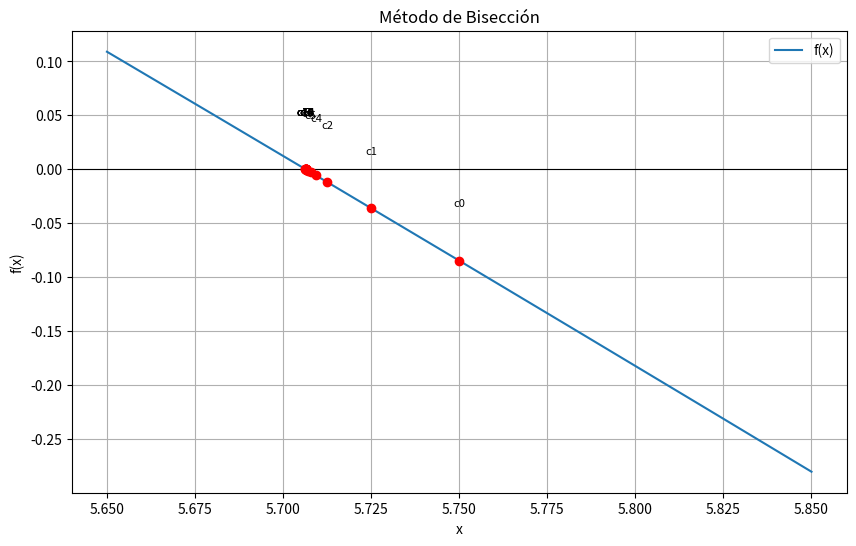

Generate this figure with matplotlib: (Note: this script raises an exception after producing the figure.)
import matplotlib.pyplot as plt
import numpy as np

def f(x):
    return 3 * np.sin(0.5 * x) - 0.5 * x + 2

def biseccion(a, b, tol=1e-6, max_iter=100):
    if f(a) * f(b) >= 0:
        print("El intervalo [a,b] no tiene cambio de signo.")
        return None, []

    iter_count = 0
    c_old = a
    puntos = []

    print(f"{'Iter':>4} | {'a':>10} | {'b':>10} | {'c':>10} | {'f(c)':>12} | {'Error':>12}")
    print("-"*70)

    while iter_count < max_iter:
        c = (a + b) / 2
        fc = f(c)
        error = abs(c - c_old)
        puntos.append(c)
        print(f"{iter_count:4d} | {a:10.6f} | {b:10.6f} | {c:10.6f} | {fc:12.6f} | {error:12.6f}")

        if fc == 0 or error < tol:
            return c, puntos

        if f(a) * fc < 0:
            b = c
        else:
            a = c

        c_old = c
        iter_count += 1

    print("Se alcanzó el máximo número de iteraciones.")
    return c, puntos

# --- Uso del método ---
a = 5.7
b = 5.8
raiz, puntos = biseccion(a, b)

print(f"\nRaíz aproximada: {raiz:.6f}")

# --- Gráfica ---
x = np.linspace(a-0.05, b+0.05, 400)
y = f(x)

plt.figure(figsize=(10,6))
plt.plot(x, y, label="f(x)")
plt.axhline(0, color='black', linewidth=0.8)

for i, c in enumerate(puntos):
    plt.plot(c, f(c), 'ro')
    plt.text(c, f(c)+0.05, f"c{i}", fontsize=8, ha='center')

plt.title("Método de Bisección")
plt.xlabel("x")
plt.ylabel("f(x)")
plt.grid(True)
plt.legend()

# --- Guardar la figura ---
plt.savefig("imgs/Biseccion.png", dpi=300)  # Guarda la imagen en alta resolución
plt.show()
